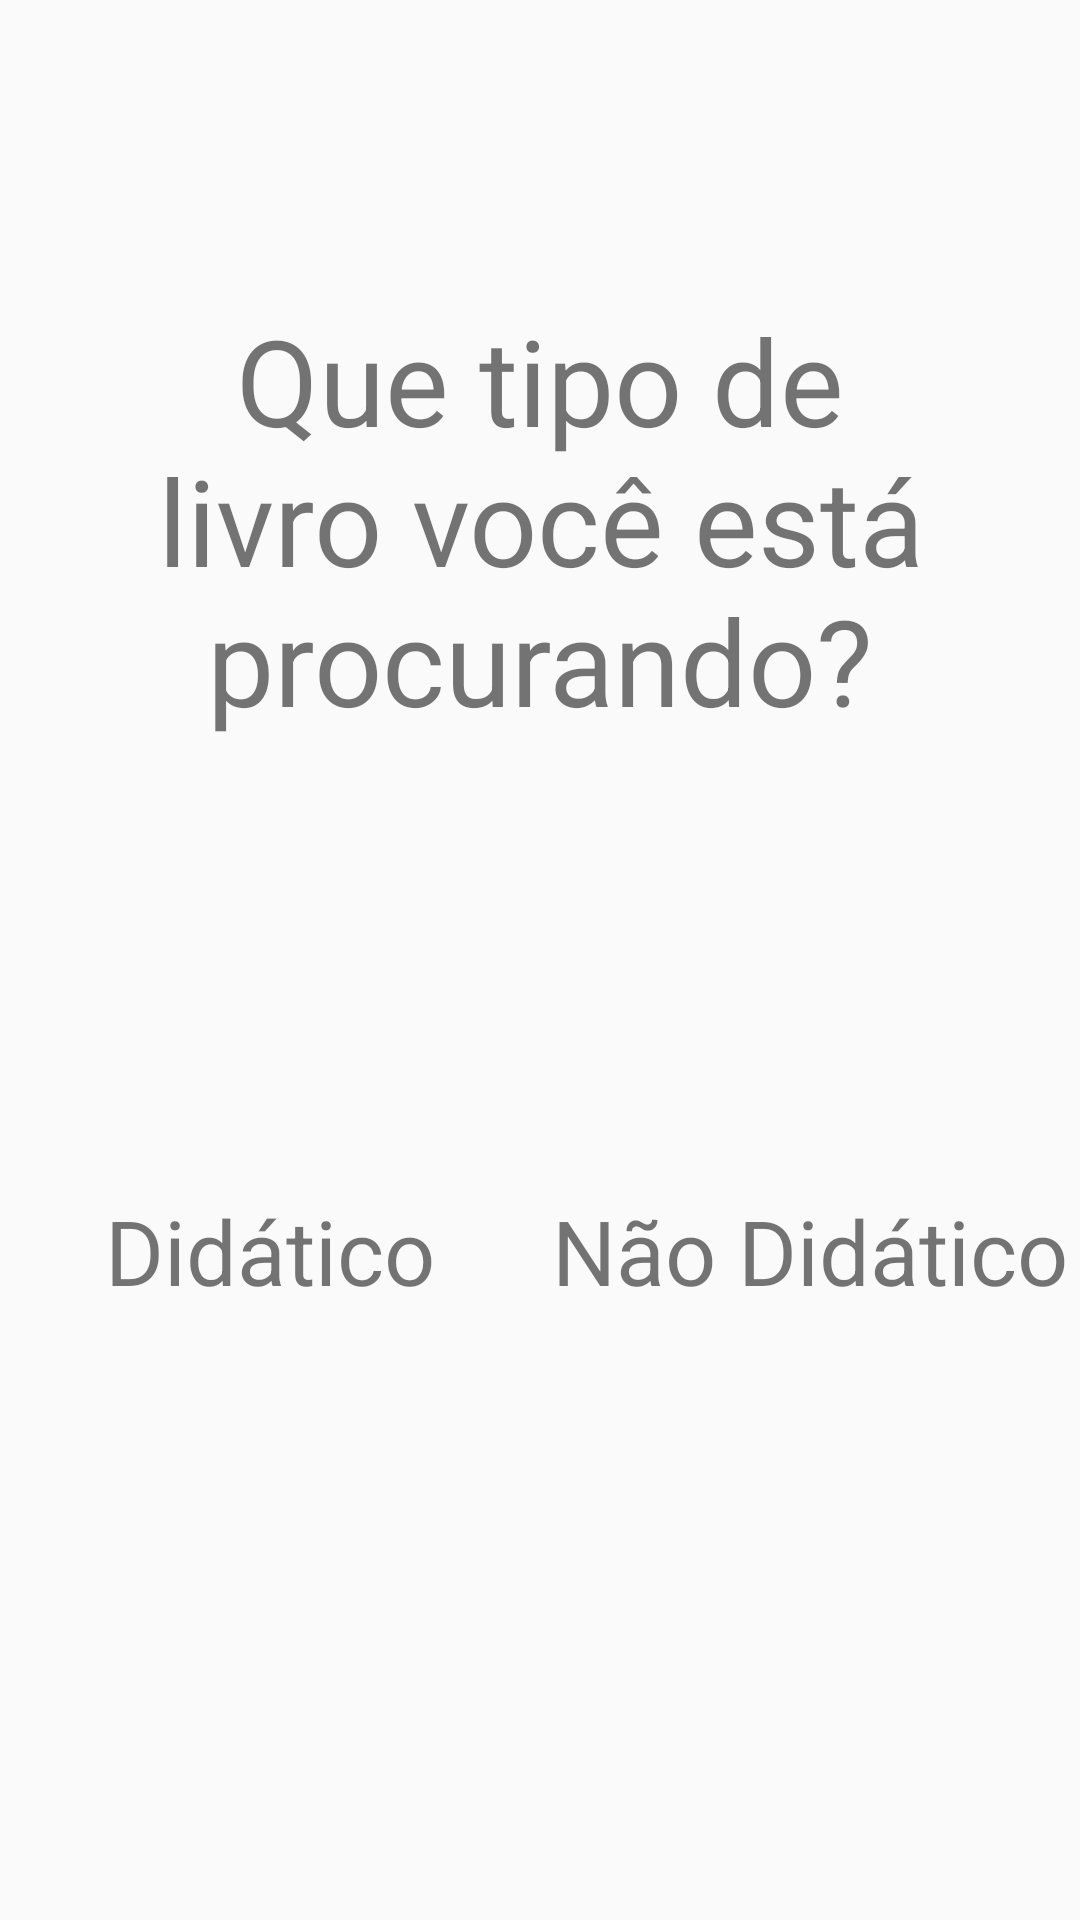

This screen was rendered from an Android layout file. Write that file and the resources it references.
<!-- AndroidManifest.xml: application theme Theme.TCC_Biblioteca -->
<!-- res/layout/activity_inicial.xml -->
<?xml version="1.0" encoding="utf-8"?>
<LinearLayout xmlns:android="http://schemas.android.com/apk/res/android"
    xmlns:app="http://schemas.android.com/apk/res-auto"
    xmlns:tools="http://schemas.android.com/tools"
    android:layout_width="match_parent"
    android:layout_height="match_parent"
    android:orientation="vertical"
    tools:context=".InicialActivity">

    <android.support.v7.widget.AppCompatTextView
        android:id="@+id/txt_menssagem_inicial"
        android:layout_width="match_parent"
        android:layout_height="wrap_content"
        android:layout_gravity="center"
        android:layout_marginTop="100dp"
        android:layout_marginBottom="50dp"
        android:gravity="center"
        android:text="@string/txt_titulo_inicial"
        android:textSize="40sp" />

    <android.support.v7.widget.LinearLayoutCompat
        android:layout_width="match_parent"
        android:layout_height="wrap_content"
        android:orientation="horizontal">

        <android.support.v7.widget.LinearLayoutCompat
            android:layout_width="wrap_content"
            android:layout_height="wrap_content"
            android:layout_marginTop="100dp"
            android:layout_weight="9"
            android:orientation="vertical">

            <android.support.v7.widget.AppCompatTextView
                android:id="@+id/txt_didatico_inicial"
                android:layout_width="wrap_content"
                android:layout_height="wrap_content"
                android:layout_gravity="center"
                android:text="@string/txt_diditico"
                android:textSize="30sp" />

            <android.support.v7.widget.AppCompatImageView
                android:id="@+id/btn_didatico_inicial"
                android:layout_width="110dp"
                android:layout_height="110dp"
                android:layout_gravity="center"
                android:src="@drawable/icon_portugues" />

        </android.support.v7.widget.LinearLayoutCompat>

        <android.support.v7.widget.LinearLayoutCompat
            android:layout_width="wrap_content"
            android:layout_height="wrap_content"
            android:layout_marginTop="100dp"
            android:layout_weight="1"
            android:orientation="vertical">

            <android.support.v7.widget.AppCompatTextView
                android:id="@+id/txt_naodidatico_inicial"
                android:layout_width="wrap_content"
                android:layout_height="wrap_content"
                android:layout_gravity="center"
                android:text="@string/txt_nao_diditico"
                android:textSize="30sp" />

            <android.support.v7.widget.AppCompatImageView
                android:id="@+id/btn_naodidatico_inicial"
                android:layout_width="110dp"
                android:layout_height="110dp"
                android:layout_gravity="center"
                android:src="@drawable/icon_fantasia" />

        </android.support.v7.widget.LinearLayoutCompat>

    </android.support.v7.widget.LinearLayoutCompat>


</LinearLayout>
<!-- resources referenced by this layout -->
<resources>
  <string name="txt_diditico">Didático</string>
  <string name="txt_nao_diditico">Não Didático</string>
  <string name="txt_titulo_inicial">Que tipo de livro você está procurando?</string>
  <style name="Theme.TCC_Biblioteca" parent="Theme.AppCompat.Light.DarkActionBar">
          
          <item name="colorPrimary">@color/purple_500</item>
          <item name="colorPrimaryDark">@color/purple_700</item>
          <item name="colorAccent">@color/teal_200</item>
          
      </style>
  <!-- not gathered from this repository: default colours our renderer supplied (Android Studio template values) -->
  <color name="purple_500">#FF6200EE</color>
  <color name="purple_700">#FF3700B3</color>
  <color name="teal_200">#FF03DAC5</color>
</resources>
